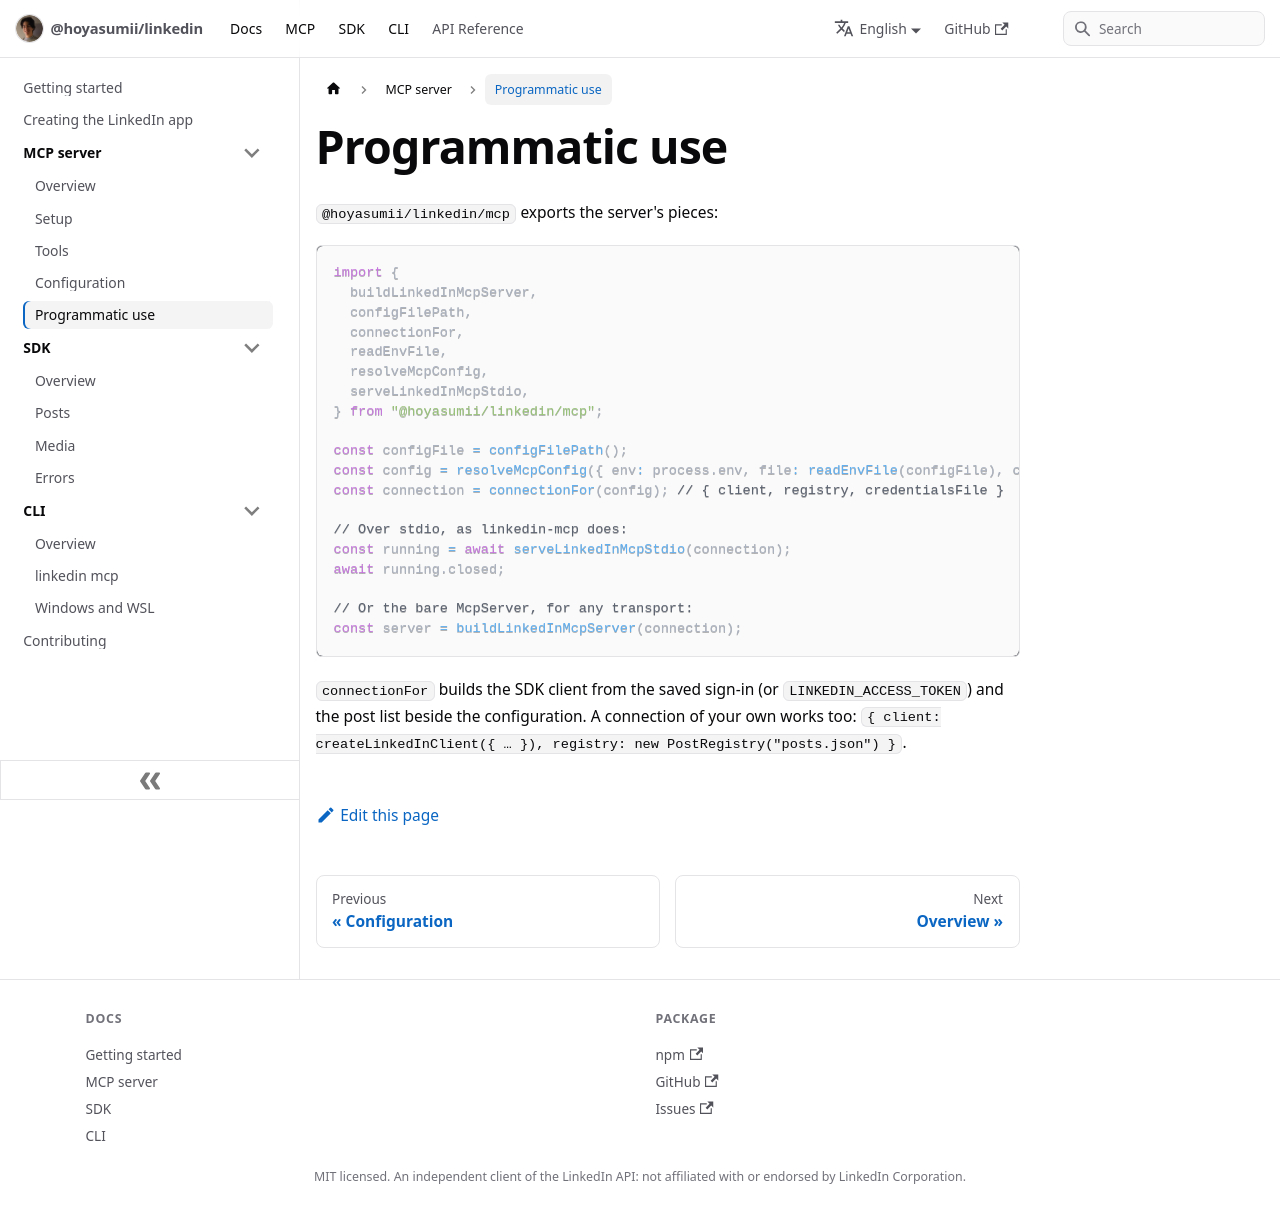

repository: Hoyasumii/linkedin · page: docs/mcp/programmatic.html · generator: docusaurus

---
sidebar_position: 5
title: Programmatic use
description: "Serve the LinkedIn MCP server from your own program, over stdio or any MCP transport."
---

# Programmatic use

`@hoyasumii/linkedin/mcp` exports the server's pieces:

```ts
import {
  buildLinkedInMcpServer,
  configFilePath,
  connectionFor,
  readEnvFile,
  resolveMcpConfig,
  serveLinkedInMcpStdio,
} from "@hoyasumii/linkedin/mcp";

const configFile = configFilePath();
const config = resolveMcpConfig({ env: process.env, file: readEnvFile(configFile), configFile });
const connection = connectionFor(config); // { client, registry, credentialsFile }

// Over stdio, as linkedin-mcp does:
const running = await serveLinkedInMcpStdio(connection);
await running.closed;

// Or the bare McpServer, for any transport:
const server = buildLinkedInMcpServer(connection);
```

`connectionFor` builds the SDK client from the saved sign-in (or `LINKEDIN_ACCESS_TOKEN`) and the post list
beside the configuration. A connection of your own works too:
`{ client: createLinkedInClient({ … }), registry: new PostRegistry("posts.json") }`.
